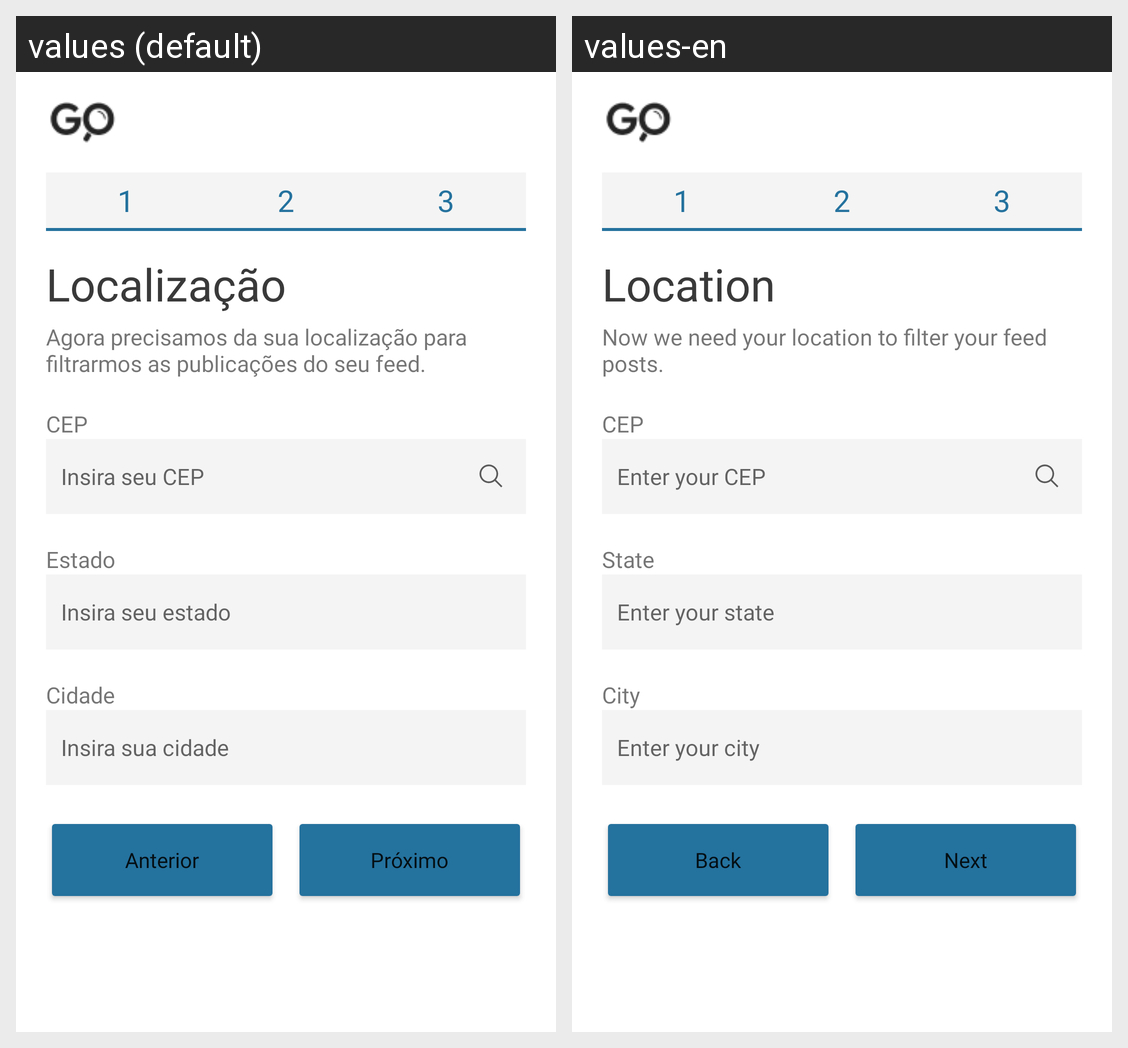

Translations of the strings shown on this Android screen, per locale in the grid:
Android screen res/layout/activity_cadastro3.xml rendered under 2 locales, left to right: values (default), values-en. Device: Nexus 5 (rendered at 1080×1920; each locale shown at half size, 540×960, under a caption strip naming it); theme Theme.Goapp.
Strings drawn on this screen, with the default value and each locale's value (text and hints the layout hard-codes, and strings that could not be matched under every locale, appear in the picture but are not listed):

ca3_titulo
  values: Localização
  values-en: Location

ca3_subtitulo
  values: Agora precisamos da sua localização para filtrarmos as publicações do seu feed.
  values-en: Now we need your location to filter your feed posts.

ca3_cep
  values: CEP
  values-en: CEP  [not translated; the default value is used]

ca3_cep_hint
  values: Insira seu CEP
  values-en: Enter your CEP

ca3_estado
  values: Estado
  values-en: State

ca3_estado_hint
  values: Insira seu estado
  values-en: Enter your state

ca3_cidade
  values: Cidade
  values-en: City

ca3_cidade_hint
  values: Insira sua cidade
  values-en: Enter your city

btn_anterior
  values: Anterior
  values-en: Back

btn_proximo
  values: Próximo
  values-en: Next
